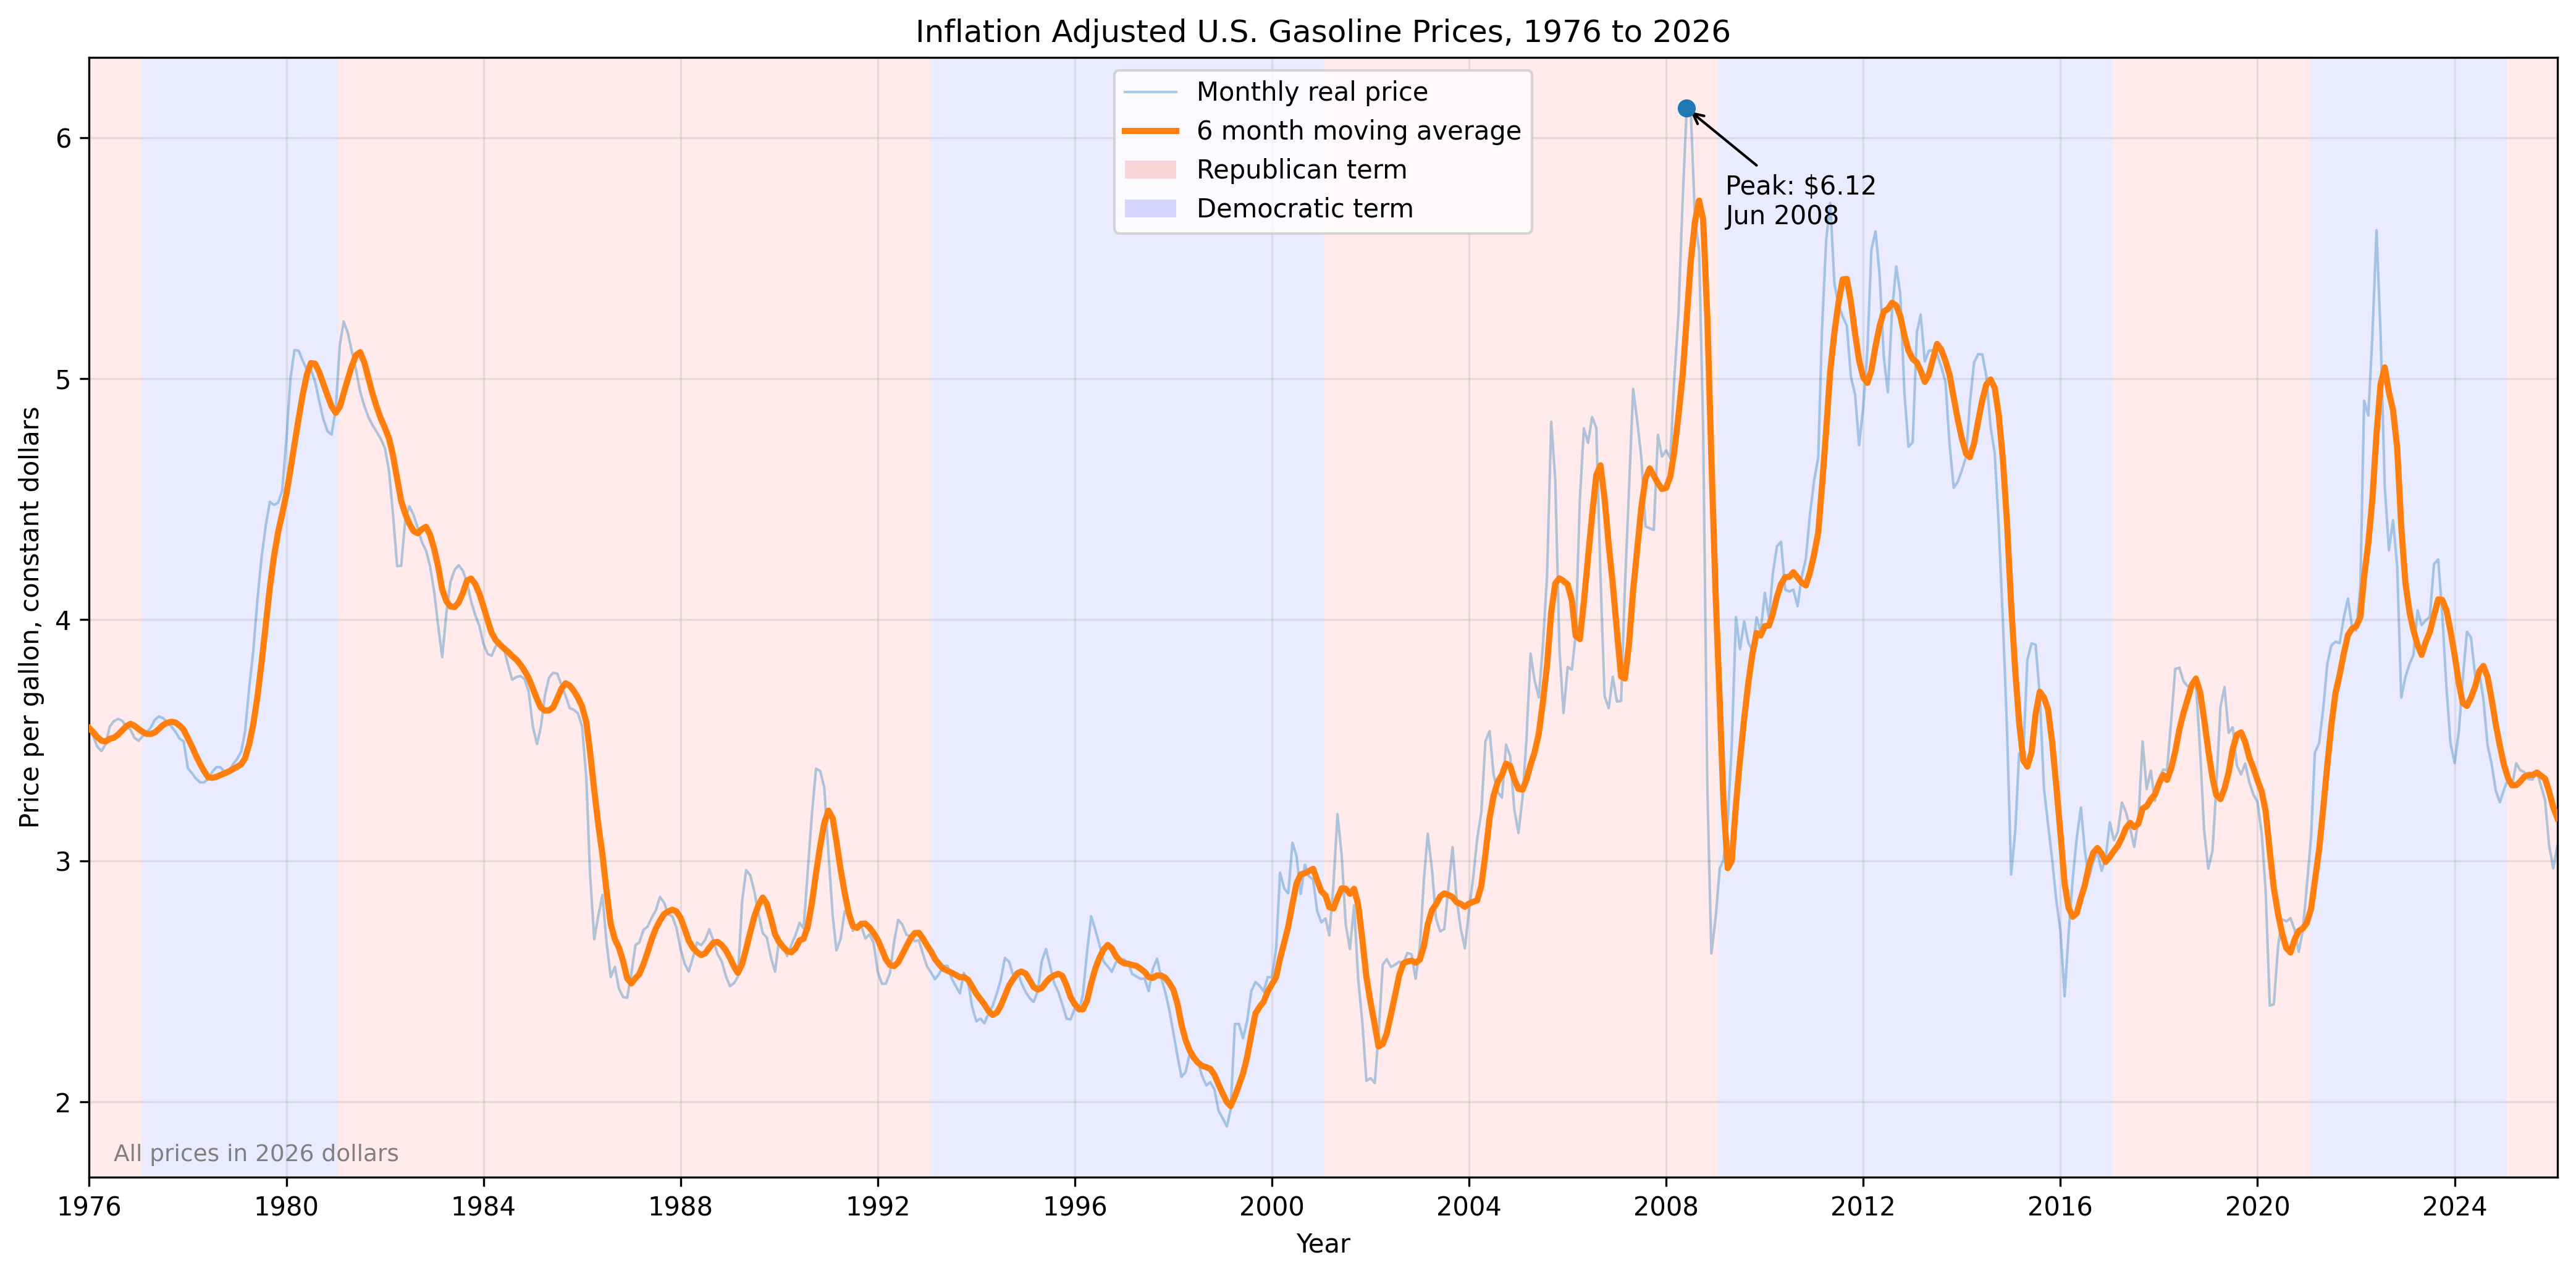

The file beside this chart, header and first rows:
date, gas_nominal, cpi, gas_real, gas_real_12mo
1976-01-01, 0.605, 55.8, 3.55, 3.55
1976-02-01, 0.6, 55.9, 3.515, 3.533
1976-03-01, 0.594, 56.0, 3.473, 3.513
1976-04-01, 0.592, 56.1, 3.456, 3.499
1976-05-01, 0.6, 56.4, 3.484, 3.496
1976-06-01, 0.616, 56.7, 3.558, 3.506
1976-07-01, 0.623, 57.0, 3.579, 3.511
1976-08-01, 0.628, 57.3, 3.589, 3.523
1976-09-01, 0.63, 57.6, 3.582, 3.541
1976-10-01, 0.629, 57.9, 3.557, 3.558
1976-11-01, 0.629, 58.1, 3.545, 3.568
1976-12-01, 0.626, 58.4, 3.51, 3.56
1977-01-01, 0.627, 58.7, 3.498, 3.547
1977-02-01, 0.637, 59.3, 3.518, 3.535
1977-03-01, 0.643, 59.6, 3.533, 3.527
1977-04-01, 0.651, 60.0, 3.553, 3.526
1977-05-01, 0.659, 60.2, 3.585, 3.533
1977-06-01, 0.665, 60.5, 3.599, 3.548
1977-07-01, 0.667, 60.8, 3.592, 3.563
1977-08-01, 0.667, 61.1, 3.575, 3.573
1977-09-01, 0.666, 61.3, 3.558, 3.577
1977-10-01, 0.665, 61.6, 3.535, 3.574
1977-11-01, 0.664, 62.0, 3.507, 3.561
1977-12-01, 0.665, 62.3, 3.495, 3.544
1978-01-01, 0.648, 62.7, 3.384, 3.509
1978-02-01, 0.647, 63.0, 3.363, 3.474
1978-03-01, 0.647, 63.4, 3.342, 3.438
1978-04-01, 0.649, 63.9, 3.326, 3.403
1978-05-01, 0.655, 64.5, 3.325, 3.373
1978-06-01, 0.663, 65.0, 3.34, 3.347
1978-07-01, 0.674, 65.5, 3.37, 3.344
1978-08-01, 0.682, 65.9, 3.389, 3.349
1978-09-01, 0.688, 66.5, 3.388, 3.356
1978-10-01, 0.69, 67.1, 3.367, 3.363
1978-11-01, 0.695, 67.5, 3.372, 3.371
1978-12-01, 0.705, 67.9, 3.4, 3.381
1979-01-01, 0.716, 68.5, 3.423, 3.39
1979-02-01, 0.73, 69.2, 3.454, 3.401
1979-03-01, 0.755, 69.9, 3.537, 3.426
1979-04-01, 0.802, 70.6, 3.72, 3.484
1979-05-01, 0.844, 71.4, 3.871, 3.567
1979-06-01, 0.901, 72.2, 4.086, 3.682
1979-07-01, 0.949, 73.0, 4.257, 3.821
1979-08-01, 0.988, 73.7, 4.39, 3.977
1979-09-01, 1.02, 74.4, 4.489, 4.136
1979-10-01, 1.028, 75.2, 4.476, 4.262
1979-11-01, 1.041, 76.0, 4.485, 4.364
1979-12-01, 1.065, 76.9, 4.535, 4.439
1980-01-01, 1.131, 78.0, 4.748, 4.521
1980-02-01, 1.207, 79.0, 5.003, 4.623
1980-03-01, 1.252, 80.1, 5.118, 4.728
1980-04-01, 1.264, 80.9, 5.116, 4.834
1980-05-01, 1.266, 81.7, 5.074, 4.933
1980-06-01, 1.269, 82.5, 5.037, 5.016
1980-07-01, 1.271, 82.6, 5.039, 5.065
1980-08-01, 1.267, 83.2, 4.987, 5.062
1980-09-01, 1.257, 83.9, 4.906, 5.026
1980-10-01, 1.25, 84.7, 4.833, 4.979
1980-11-01, 1.25, 85.6, 4.782, 4.93
1980-12-01, 1.258, 86.4, 4.768, 4.886
... 541 more rows
